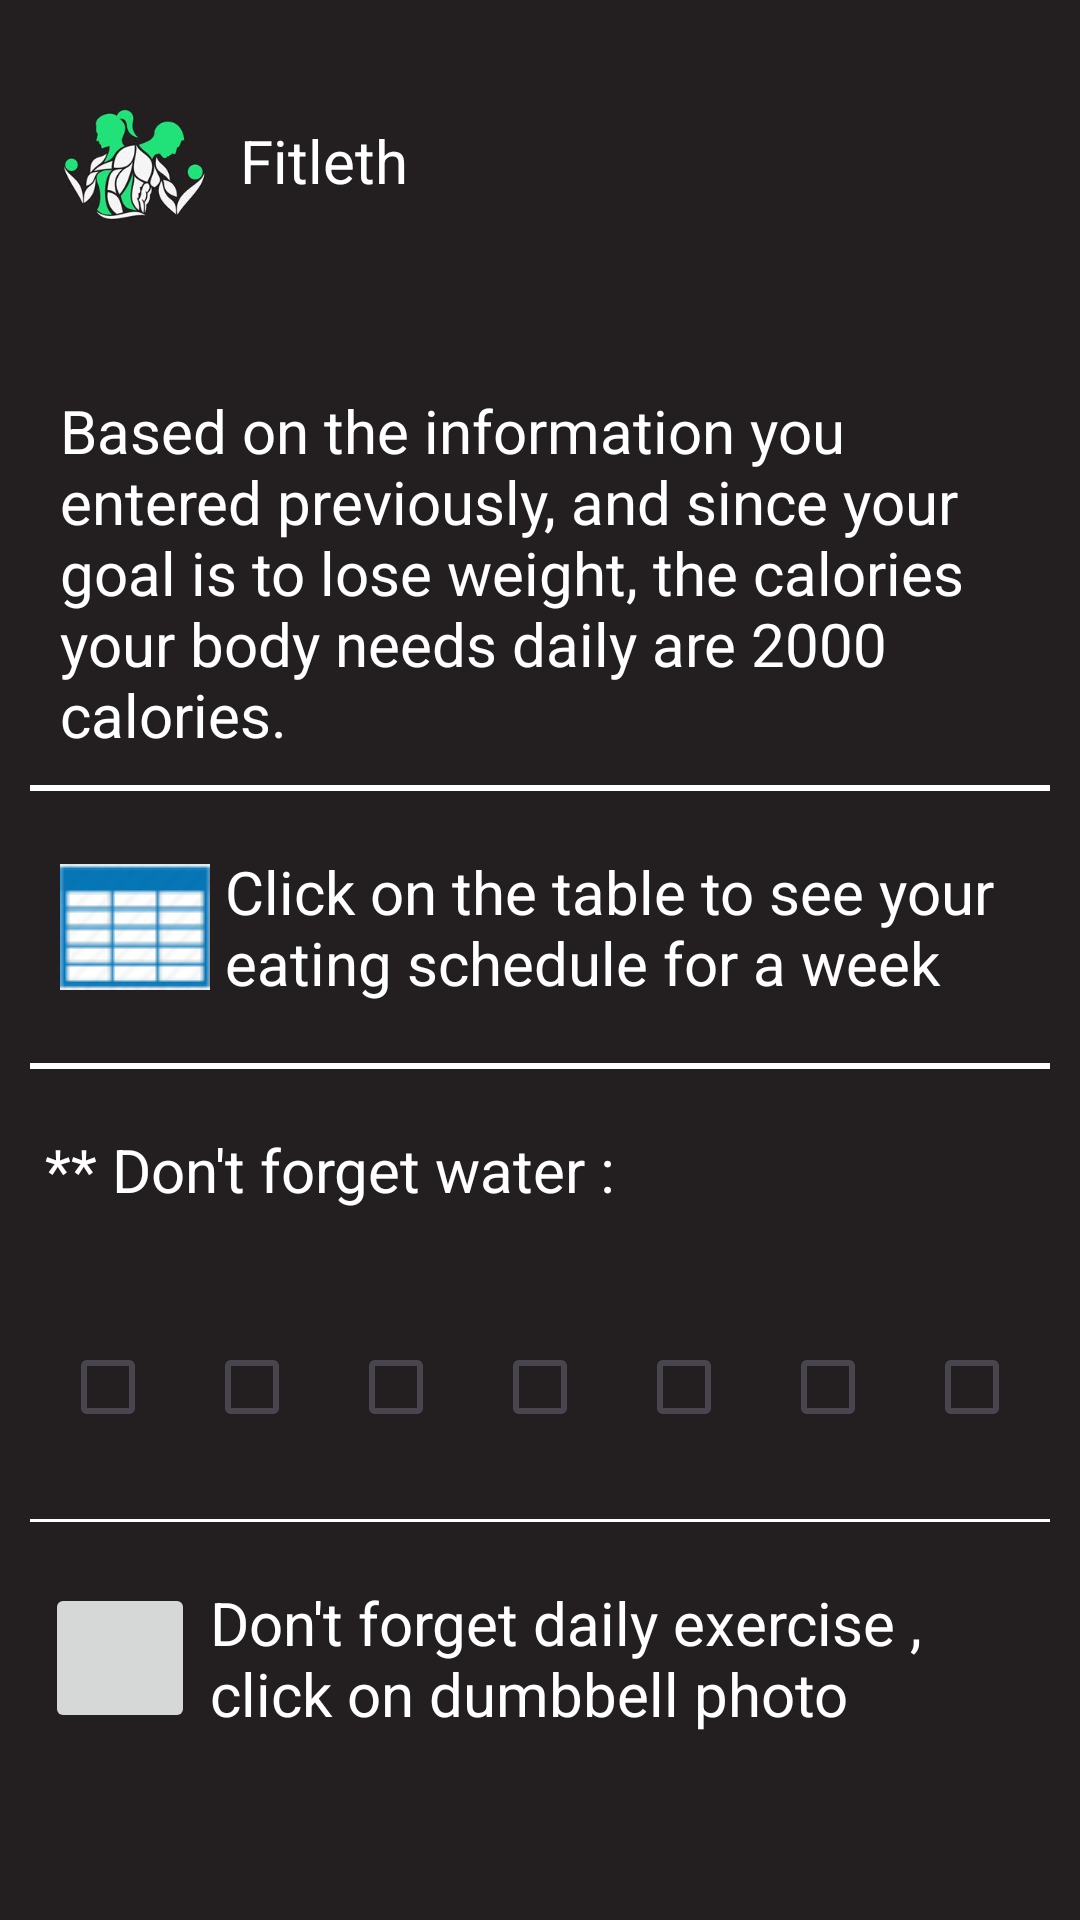

Write the Android layout XML for this screen, with the resource values it uses.
<!-- AndroidManifest.xml: application theme Theme.FitnessAss1 -->
<!-- res/layout/activity_information.xml -->
<?xml version="1.0" encoding="utf-8"?>
<androidx.appcompat.widget.LinearLayoutCompat
    xmlns:android="http://schemas.android.com/apk/res/android"
    xmlns:app="http://schemas.android.com/apk/res-auto"
    xmlns:tools="http://schemas.android.com/tools"
    android:id="@+id/main"
    android:layout_width="match_parent"
    android:layout_height="match_parent"
    android:background="#231F20"
    android:orientation="vertical"
    tools:context=".information">

    <LinearLayout
        android:layout_width="match_parent"
        android:layout_height="wrap_content"
        android:padding="20dp">

        <ImageView
            android:id="@+id/imageView"
            android:layout_width="50dp"
            android:layout_height="50dp"
            android:layout_gravity="center"
            android:layout_marginTop="10dp"
            android:layout_marginBottom="10dp"
            android:src="@drawable/fitness11"
            />

        <TextView
            android:id="@+id/textname"
            android:layout_width="wrap_content"
            android:layout_height="wrap_content"
            android:layout_marginLeft="10dp"
            android:layout_marginTop="20dp"
            android:layout_marginRight="20dp"
            android:text="Fitleth"
            android:textColor="#FFFFFF"
            android:textSize="20sp" />
    </LinearLayout>

    <ScrollView
        android:layout_width="match_parent"
        android:layout_height="500dp">

        <LinearLayout
            android:layout_width="match_parent"
            android:layout_height="wrap_content"
            android:scrollbars="vertical"
            android:orientation="vertical"
            android:padding="10dp">

            <TextView
                android:id="@+id/txtViewD"
                android:layout_width="wrap_content"
                android:layout_height="wrap_content"
                android:layout_margin="10dp"
                android:layout_marginBottom="20dp"
                android:text="Based on the information you entered previously, and since your goal is to lose weight, the calories your body needs daily are 2000 calories."
                android:textColor="#FFFFFF"
                android:textSize="20sp" />

            <View
                android:layout_width="match_parent"
                android:layout_height="2dp"
                android:background="@android:color/white" />

            <LinearLayout
                android:layout_width="match_parent"
                android:layout_height="wrap_content"
                android:layout_marginTop="10dp"
                android:layout_marginBottom="10dp"
                android:padding="10dp"
                >

                <ImageButton

                    android:layout_width="50dp"
                    android:layout_height="50dp"
                    android:layout_gravity="center"
                    android:layout_marginRight="5dp"
                    android:src="@drawable/table22"
                    android:contentDescription="@string/imgdump_description"
                    />
                <TextView
                    android:id="@+id/txttable"
                    android:layout_width="wrap_content"
                    android:layout_height="wrap_content"

                    android:text="Click on the table to see your eating schedule for a week"
                    android:textColor="#FFFFFF"
                    android:textSize="20sp" />

            </LinearLayout>

            <View
                android:layout_width="match_parent"
                android:layout_height="2dp"
                android:background="@android:color/white" />

            <TextView
                android:id="@+id/textView6"
                android:layout_width="wrap_content"
                android:layout_height="wrap_content"
                android:layout_marginTop="20dp"
                android:layout_marginBottom="15dp"
                android:text=" ** Don't forget water :"
                android:textColor="#FFFFFF"
                android:textSize="20sp"/>

            <LinearLayout
                android:layout_width="match_parent"
                android:layout_height="wrap_content"
                android:layout_marginTop="10dp"
                android:layout_marginBottom="10dp"
                android:padding="10dp">



                <LinearLayout
                    android:layout_width="wrap_content"
                    android:layout_height="wrap_content"
                    android:orientation="vertical"
                    android:gravity="center_horizontal">

                    <ImageView
                        android:id="@+id/image1"
                        android:layout_width="wrap_content"
                        android:layout_height="wrap_content"
                        android:src="@drawable/water1" />

                    <CheckBox
                        android:id="@+id/checkbox1.1"
                        android:layout_width="wrap_content"
                        android:layout_height="wrap_content"
                        android:buttonTint="#FFFFFF"/>
                </LinearLayout>

                <LinearLayout
                    android:layout_width="wrap_content"
                    android:layout_height="wrap_content"
                    android:orientation="vertical"
                    android:gravity="center_horizontal">

                    <ImageView
                        android:id="@+id/image2"
                        android:layout_width="wrap_content"
                        android:layout_height="wrap_content"
                        android:src="@drawable/water1" />

                    <CheckBox
                        android:id="@+id/checkbox1.2"
                        android:layout_width="wrap_content"
                        android:layout_height="wrap_content"
                        android:buttonTint="#FFFFFF"/>
                </LinearLayout>

                <LinearLayout
                    android:layout_width="wrap_content"
                    android:layout_height="wrap_content"
                    android:orientation="vertical"
                    android:gravity="center_horizontal">

                    <ImageView
                        android:id="@+id/image3"
                        android:layout_width="wrap_content"
                        android:layout_height="wrap_content"
                        android:src="@drawable/water1" />

                    <CheckBox
                        android:id="@+id/checkbox1.3"
                        android:layout_width="wrap_content"
                        android:layout_height="wrap_content"
                        android:buttonTint="#FFFFFF"/>
                </LinearLayout>
                <LinearLayout
                    android:layout_width="wrap_content"
                    android:layout_height="wrap_content"
                    android:orientation="vertical"
                    android:gravity="center_horizontal">

                    <ImageView
                        android:id="@+id/image4"
                        android:layout_width="wrap_content"
                        android:layout_height="wrap_content"
                        android:src="@drawable/water1" />

                    <CheckBox
                        android:id="@+id/checkbox1.4"
                        android:layout_width="wrap_content"
                        android:layout_height="wrap_content"
                        android:buttonTint="#FFFFFF"/>
                </LinearLayout>
                <LinearLayout
                    android:layout_width="wrap_content"
                    android:layout_height="wrap_content"
                    android:orientation="vertical"
                    android:gravity="center_horizontal">

                    <ImageView
                        android:id="@+id/image5"
                        android:layout_width="wrap_content"
                        android:layout_height="wrap_content"
                        android:src="@drawable/water1" />

                    <CheckBox
                        android:id="@+id/checkbox1.5"
                        android:layout_width="wrap_content"
                        android:layout_height="wrap_content"
                        android:buttonTint="#FFFFFF"/>
                </LinearLayout>

                <LinearLayout
                    android:layout_width="wrap_content"
                    android:layout_height="wrap_content"
                    android:orientation="vertical"
                    android:gravity="center_horizontal">

                    <ImageView
                        android:id="@+id/image6"
                        android:layout_width="wrap_content"
                        android:layout_height="wrap_content"
                        android:src="@drawable/water1" />

                    <CheckBox
                        android:id="@+id/checkbox1.6"
                        android:layout_width="wrap_content"
                        android:layout_height="wrap_content"
                        android:buttonTint="#FFFFFF"/>
                </LinearLayout>
                <LinearLayout
                    android:layout_width="wrap_content"
                    android:layout_height="wrap_content"
                    android:orientation="vertical"
                    android:gravity="center_horizontal">

                    <ImageView
                        android:id="@+id/image7"
                        android:layout_width="wrap_content"
                        android:layout_height="wrap_content"
                        android:src="@drawable/water1" />

                    <CheckBox
                        android:id="@+id/checkbox1.7"
                        android:layout_width="wrap_content"
                        android:layout_height="wrap_content"
                        android:buttonTint="#FFFFFF"/>
                </LinearLayout>
            </LinearLayout>

            <View
                android:layout_width="match_parent"
                android:layout_height="1dp"
                android:background="@android:color/white" />
            <LinearLayout
                android:layout_width="match_parent"
                android:layout_height="wrap_content"
                android:layout_marginTop="15dp"
                android:padding="5dp"
                >

                <ImageButton
                    android:id="@+id/imgdump"
                    android:layout_width="50dp"
                    android:layout_height="50dp"
                    android:layout_gravity="center"
                    android:layout_marginRight="5dp"
                    android:src="@drawable/gym"
                    android:onClick="onclickdumb"
                    android:contentDescription="@string/imgdump_description"
                    />

                <TextView
                    android:id="@+id/txtdumb"
                    android:layout_width="wrap_content"
                    android:layout_height="wrap_content"

                    android:text="Don't forget daily exercise , click on dumbbell photo "
                    android:textColor="#FFFFFF"
                    android:textSize="20sp" />

            </LinearLayout>

        </LinearLayout>


    </ScrollView>





</androidx.appcompat.widget.LinearLayoutCompat>
<!-- resources referenced by this layout -->
<resources>
  <!-- drawable fitness11: jpg bitmap (drawable, 11079 bytes) -->
  <!-- drawable table22: png bitmap (drawable, 4494 bytes) -->
  <string name="imgdump_description">Description of your button</string>
  <style name="Theme.FitnessAss1" parent="Base.Theme.FitnessAss1" />
  <style name="Base.Theme.FitnessAss1" parent="Theme.Material3.DayNight.NoActionBar">
          
          
      </style>
</resources>
